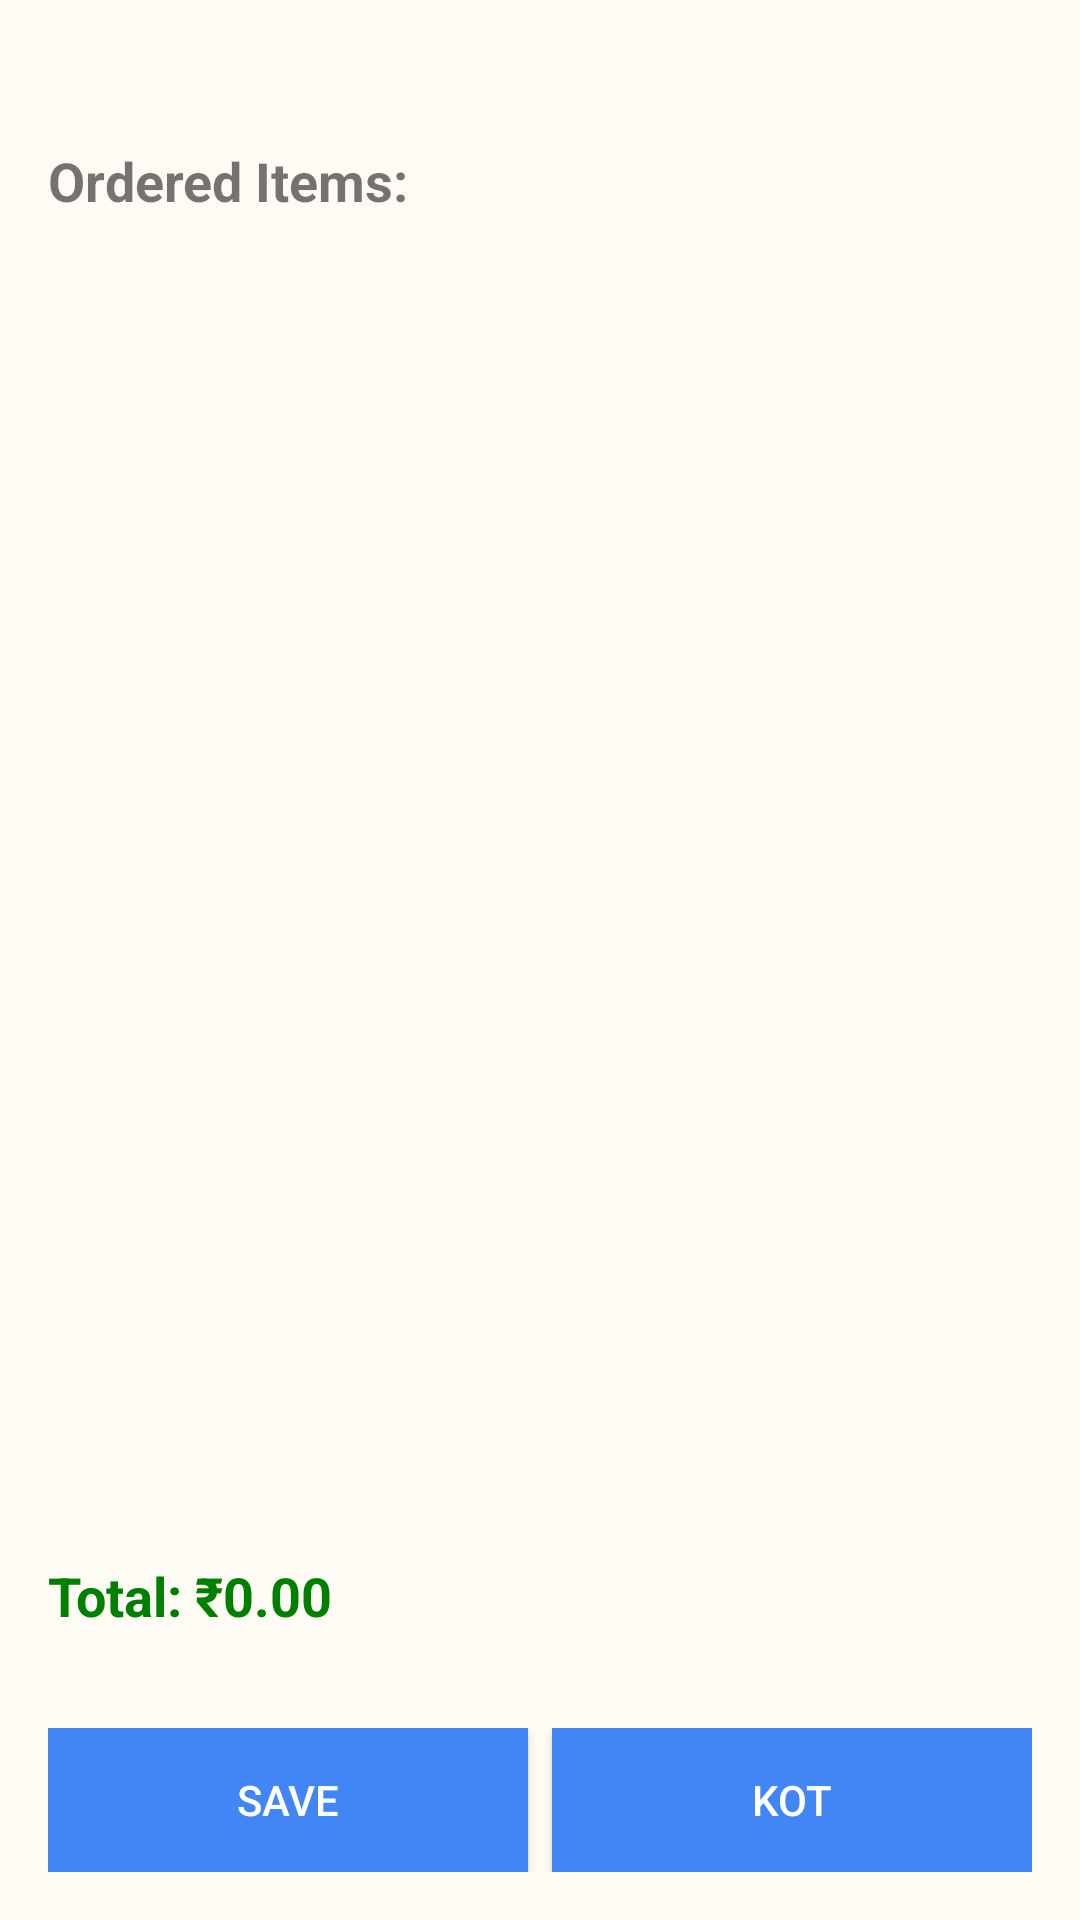

Layout XML and referenced resources for this Android screen:
<!-- AndroidManifest.xml: application theme AppTheme -->
<!-- res/layout/activity_ordered_food.xml -->
<?xml version="1.0" encoding="utf-8"?>
<LinearLayout xmlns:android="http://schemas.android.com/apk/res/android"
    android:layout_width="match_parent"
    android:layout_height="match_parent"
    android:orientation="vertical"
    android:background="#FEFBF5">

    
    <LinearLayout
        android:layout_width="match_parent"
        android:layout_height="wrap_content"
        android:orientation="horizontal"
        android:padding="16dp"
        android:background="#FEFBF5"
        >

















    </LinearLayout>

    
    <TextView
        android:id="@+id/tvOrderedItems"
        android:layout_width="match_parent"
        android:layout_height="wrap_content"
        android:text="Ordered Items:"
        android:textSize="18sp"
        android:textStyle="bold"
        android:padding="16dp"
        android:background="#FEFBF5"/>

    
    <ScrollView
        android:layout_width="match_parent"
        android:layout_height="0dp"
        android:layout_weight="1"
        android:padding="16dp"
        android:background="#FEFBF5">


    </ScrollView>

    
    <LinearLayout
        android:layout_width="match_parent"
        android:layout_height="wrap_content"
        android:orientation="vertical"
        android:padding="16dp"
        android:background="#FEFBF5">

        <TextView
            android:id="@+id/tvTotalAmount"
            android:layout_width="match_parent"
            android:layout_height="wrap_content"
            android:text="Total: ₹0.00"
            android:textSize="18sp"
            android:background="#FEFBF5"
            android:textStyle="bold"
            android:textColor="#008000"/>
    </LinearLayout>

    
    <LinearLayout
        android:layout_width="match_parent"
        android:layout_height="wrap_content"
        android:orientation="horizontal"
        android:padding="16dp">

        <Button
            android:layout_width="0dp"
            android:layout_weight="1"
            android:layout_height="wrap_content"
            android:text="Save"
            android:background="#4285F4"
            android:textColor="@android:color/white"/>

        <Button
            android:layout_width="0dp"
            android:layout_weight="1"
            android:layout_height="wrap_content"
            android:text="KOT"
            android:background="#4285F4"
            android:textColor="@android:color/white"
            android:layout_marginStart="8dp"/>
    </LinearLayout>

</LinearLayout>
<!-- resources referenced by this layout -->
<resources>
  <!-- drawable ic_back_arrow (drawable) -->
  <vector xmlns:android="http://schemas.android.com/apk/res/android"
      android:width="36dp"
      android:height="36dp"
      android:viewportWidth="24"
      android:viewportHeight="24">
  
      <path
          android:fillColor="#000000"
          android:pathData="M19,11H7.83l5.59-5.59L12,4l-8,8 8,8 1.41-1.41L7.83,13H19v-2z"/>
  </vector>
  <style name="AppTheme" parent="Theme.AppCompat.Light.DarkActionBar">
          
          <item name="colorPrimary">@color/colorPrimary</item>
          <item name="colorPrimaryDark">@color/colorPrimaryDark</item>
          <item name="colorAccent">@color/colorAccent</item>
      </style>
  <color name="colorPrimary">#4285F4</color>
  <color name="colorPrimaryDark">#4285F4</color>
  <color name="colorAccent">#D81B60</color>
</resources>
